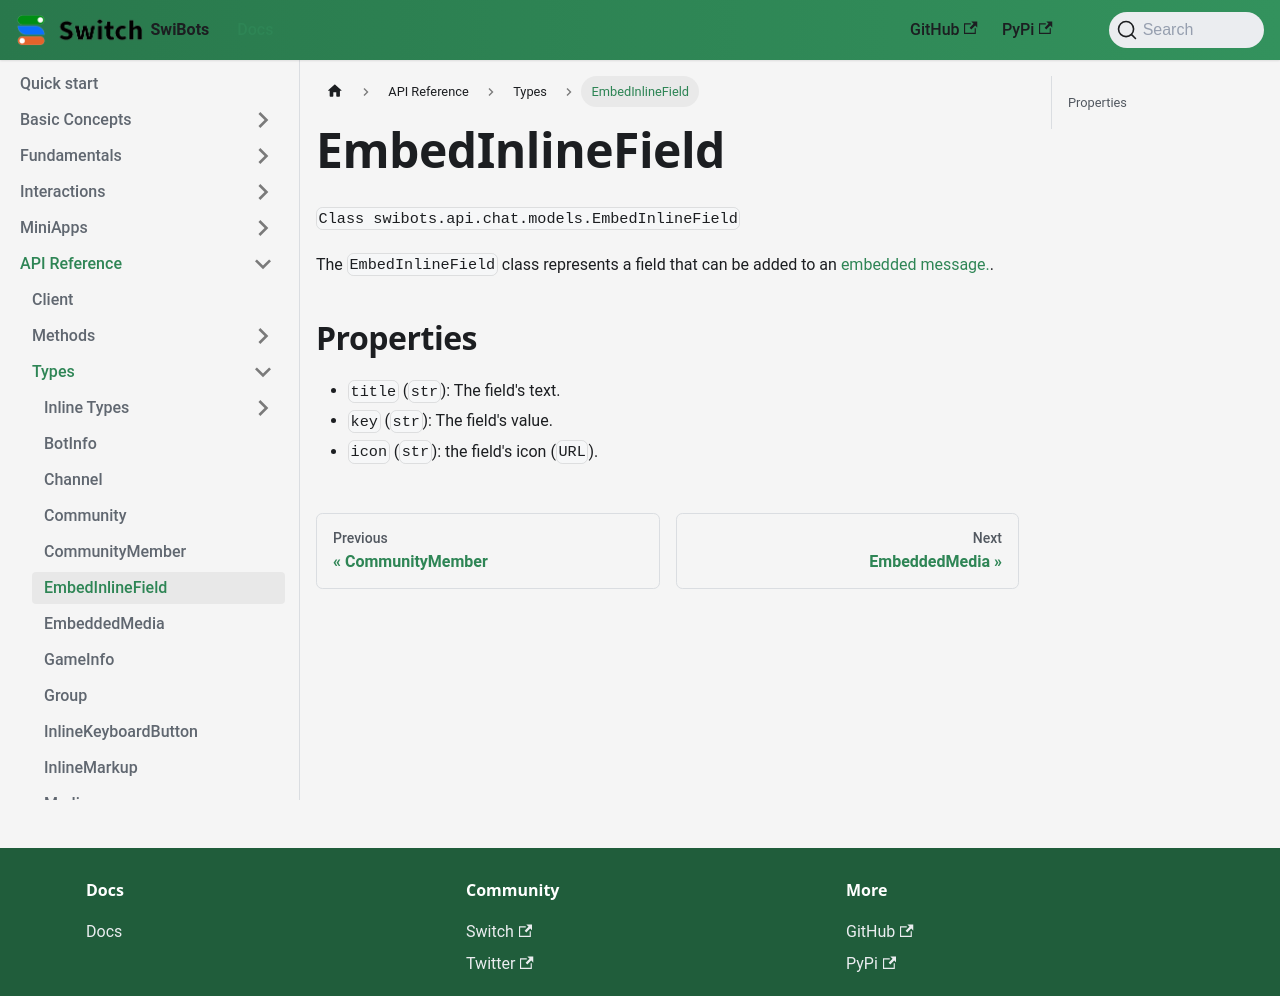

repository: switchcollab/Switch-Bots-Python-Library · page: docs/api_reference/types/embed_inline_field/index.html · generator: docusaurus

# EmbedInlineField

`Class swibots.api.chat.models.EmbedInlineField`

The `EmbedInlineField` class represents a field that can be added to an [embedded message.](./embedded_media.md).

## Properties

- `title` (`str`): The field's text.
- `key` (`str`): The field's value.
- `icon` (`str`): the field's icon (`URL`).
